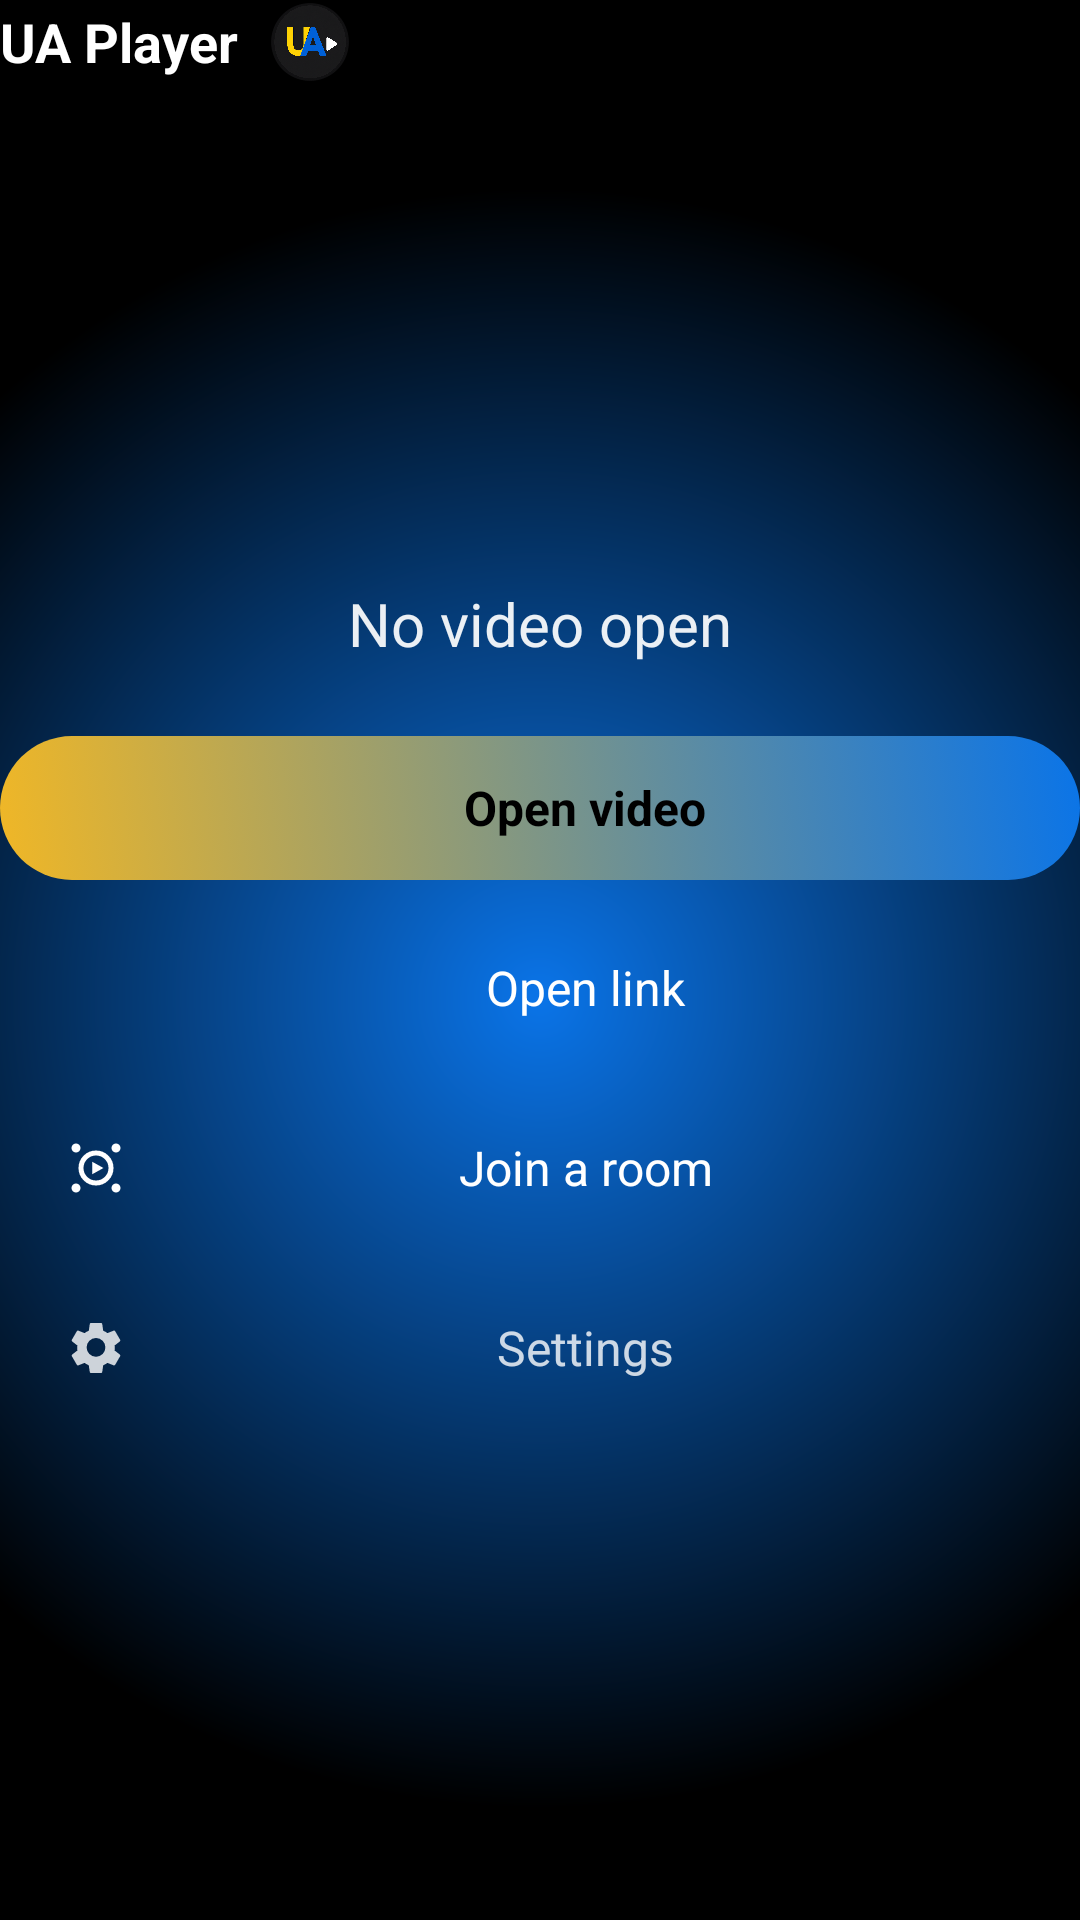

Write the Android layout XML for this screen, with the resource values it uses.
<!-- AndroidManifest.xml: activity theme Theme.UaHome -->
<!-- res/layout/activity_ua_home.xml -->
<?xml version="1.0" encoding="utf-8"?>
<LinearLayout xmlns:android="http://schemas.android.com/apk/res/android"
    xmlns:app="http://schemas.android.com/apk/res-auto"
    android:id="@+id/ua_home_root"
    android:layout_width="match_parent"
    android:layout_height="match_parent"
    android:background="@drawable/bg_brand_wash"
    android:clipChildren="false"
    android:clipToPadding="false"
    android:orientation="vertical">

    <LinearLayout
        android:layout_width="match_parent"
        android:layout_height="wrap_content"
        android:gravity="center_vertical"
        android:orientation="horizontal">
        <TextView
            android:id="@+id/ua_home_title"
            android:layout_width="wrap_content"
            android:layout_height="wrap_content"
            android:text="@string/app_name"
            android:textColor="@color/white"
            android:textSize="18sp"
            android:textStyle="bold" />
        <ImageView
            android:layout_width="28dp"
            android:layout_height="28dp"
            android:layout_marginStart="10dp"
            android:importantForAccessibility="no"
            android:src="@drawable/ic_logo_mark" />
    </LinearLayout>

    
    <ScrollView
        android:id="@+id/ua_home_scroll"
        android:layout_width="match_parent"
        android:layout_height="0dp"
        android:layout_weight="1"
        android:fillViewport="true"
        android:clipChildren="false"
        android:clipToPadding="false">
        <LinearLayout
            android:layout_width="match_parent"
            android:layout_height="wrap_content"
            android:gravity="center"
            android:clipChildren="false"
            android:clipToPadding="false"
            android:orientation="vertical"
            android:paddingTop="20dp"
            android:paddingBottom="20dp">
            <TextView
                android:id="@+id/ua_home_subtitle"
                android:layout_width="match_parent"
                android:layout_height="wrap_content"
                android:gravity="center"
                android:text="@string/empty_state_subtitle"
                android:textColor="#EBFFFFFF"
                android:textSize="20sp" />

            <LinearLayout
                android:id="@+id/ua_home_actions"
                android:layout_width="match_parent"
                android:layout_height="wrap_content"
                android:layout_marginTop="24dp"
                android:clipChildren="false"
                android:clipToPadding="false"
                android:orientation="vertical">
                <LinearLayout
                    android:id="@+id/ua_home_open"
                    style="@style/Widget.Ua.HomeAction"
                    android:layout_width="match_parent"
                    android:layout_height="wrap_content"
                    android:background="@drawable/bg_cta_button">
                    <ImageView
                        android:layout_width="20dp"
                        android:layout_height="20dp"
                        android:importantForAccessibility="no"
                        android:src="@drawable/ic_folder_open_24dp"
                        app:tint="@color/black" />
                    <TextView
                        style="@style/TextAppearance.Ua.HomeAction"
                        android:layout_width="0dp"
                        android:layout_height="wrap_content"
                        android:layout_weight="1"
                        android:layout_marginStart="10dp"
                        android:text="@string/empty_state_open"
                        android:textColor="@color/black"
                        android:textStyle="bold" />
                </LinearLayout>
                <LinearLayout
                    android:id="@+id/ua_home_link"
                    style="@style/Widget.Ua.HomeAction"
                    android:layout_width="match_parent"
                    android:layout_height="wrap_content"
                    android:layout_marginTop="12dp">
                    <ImageView
                        android:layout_width="20dp"
                        android:layout_height="20dp"
                        android:importantForAccessibility="no"
                        android:src="@drawable/ic_link_24dp"
                        app:tint="@color/white" />
                    <TextView
                        style="@style/TextAppearance.Ua.HomeAction"
                        android:layout_width="0dp"
                        android:layout_height="wrap_content"
                        android:layout_weight="1"
                        android:layout_marginStart="10dp"
                        android:text="@string/empty_state_link" />
                </LinearLayout>
                <LinearLayout
                    android:id="@+id/ua_home_room"
                    style="@style/Widget.Ua.HomeAction"
                    android:layout_width="match_parent"
                    android:layout_height="wrap_content"
                    android:layout_marginTop="12dp">
                    <ImageView
                        android:layout_width="20dp"
                        android:layout_height="20dp"
                        android:importantForAccessibility="no"
                        android:src="@drawable/ic_together_24dp"
                        app:tint="@color/white" />
                    <TextView
                        style="@style/TextAppearance.Ua.HomeAction"
                        android:layout_width="0dp"
                        android:layout_height="wrap_content"
                        android:layout_weight="1"
                        android:layout_marginStart="10dp"
                        android:text="@string/together_join" />
                </LinearLayout>
                <LinearLayout
                    android:id="@+id/ua_home_settings"
                    style="@style/Widget.Ua.HomeAction"
                    android:layout_width="match_parent"
                    android:layout_height="wrap_content"
                    android:layout_marginTop="12dp">
                    <ImageView
                        android:layout_width="20dp"
                        android:layout_height="20dp"
                        android:importantForAccessibility="no"
                        android:src="@drawable/ic_settings_24dp"
                        app:tint="#CCFFFFFF" />
                    <TextView
                        style="@style/TextAppearance.Ua.HomeAction"
                        android:layout_width="0dp"
                        android:layout_height="wrap_content"
                        android:layout_weight="1"
                        android:layout_marginStart="10dp"
                        android:text="@string/pref_title"
                        android:textColor="#CCFFFFFF" />
                </LinearLayout>
            </LinearLayout>
        </LinearLayout>
    </ScrollView>
</LinearLayout>
<!-- resources referenced by this layout -->
<resources>
  <color name="black">#FF000000</color>
  <color name="white">#FFFFFFFF</color>
  <!-- drawable bg_brand_wash (drawable) -->
  <?xml version="1.0" encoding="utf-8"?>
  <shape xmlns:android="http://schemas.android.com/apk/res/android"
      android:shape="rectangle">
      <gradient
          android:type="radial"
          android:centerX="0.5"
          android:centerY="0.52"
          android:gradientRadius="75%p"
          android:startColor="@color/ua_blue"
          android:endColor="@color/black" />
  </shape>
  <!-- drawable ic_logo_mark (drawable) -->
  <?xml version="1.0" encoding="utf-8"?>
  <bitmap xmlns:android="http://schemas.android.com/apk/res/android"
      android:src="@drawable/ua_player_launcher_icon" android:gravity="fill" />
  <string name="app_name" translatable="false">UA Player</string>
  <string name="empty_state_link">Open link</string>
  <string name="empty_state_open">Open video</string>
  <string name="empty_state_subtitle">No video open</string>
  <string name="pref_title">Settings</string>
  <string name="together_join">Join a room</string>
  <style name="TextAppearance.Ua.HomeAction" parent="">
          <item name="android:textColor">@color/white</item>
          <item name="android:textSize">16sp</item>
          <item name="android:gravity">center</item>
      </style>
  <style name="Theme.UaHome" parent="BaseTheme.Player">
          <item name="android:windowBackground">@drawable/bg_brand_wash</item>
          <item name="android:statusBarColor">@android:color/transparent</item>
          <item name="android:navigationBarColor">@android:color/transparent</item>
          <item name="alertDialogTheme">@style/ThemeOverlay.JustPlus.AlertDialog</item>
          <item name="materialAlertDialogTheme">@style/ThemeOverlay.JustPlus.AlertDialog</item>
      </style>
  <color name="ua_blue">#FF0A74E8</color>
  <color name="brand_ramp_start">@color/ua_blue</color>
  <color name="brand_ramp_end">@color/ua_gold</color>
  <color name="ua_gold">#FFF0B726</color>
  <color name="brand">@color/ua_gold</color>
  <color name="brand_on">@color/ua_navy</color>
  <color name="skip_fill">#FF0696BB</color>
  <color name="brand_container">#FF124A82</color>
  <color name="ua_navy">#FF041228</color>
  <color name="chrome_surface">#F0041228</color>
  <color name="ui_controls_background">#CC041228</color>
  <style name="Widget.JustPlus.Button.Dialog.Filled" parent="Widget.JustPlus.Button.Filled">
          <item name="android:minWidth">64dp</item>
          <item name="android:layout_marginStart">8dp</item>
          <item name="android:layout_marginLeft">8dp</item>
          <item name="android:lines">1</item>
          <item name="android:ellipsize">end</item>
          <item name="android:singleLine">true</item>
      </style>
  <style name="Widget.JustPlus.Button.Dialog.Outlined" parent="Widget.JustPlus.Button.Outlined">
          <item name="android:textColor">@color/dialog_button_dismissive</item>
          <item name="android:minWidth">64dp</item>
          <item name="android:layout_marginStart">8dp</item>
          <item name="android:layout_marginLeft">8dp</item>
          <item name="android:lines">1</item>
          <item name="android:ellipsize">end</item>
          <item name="android:singleLine">true</item>
      </style>
  <style name="Widget.JustPlus.Button.Dialog.Outlined.Flush">
          <item name="android:layout_marginStart">0dp</item>
          <item name="android:layout_marginLeft">0dp</item>
      </style>
  <style name="Widget.JustPlus.Button.Filled" parent="Widget.Material3.Button">
          <item name="strokeWidth">@dimen/focus_ring_width</item>
          <item name="strokeColor">@color/focus_ring</item>
      </style>
  <style name="Widget.JustPlus.Button.Outlined" parent="Widget.Material3.Button.OutlinedButton">
          
          <item name="strokeWidth">1dp</item>
          <item name="strokeColor">@color/focus_ring_outlined</item>
      </style>
</resources>
